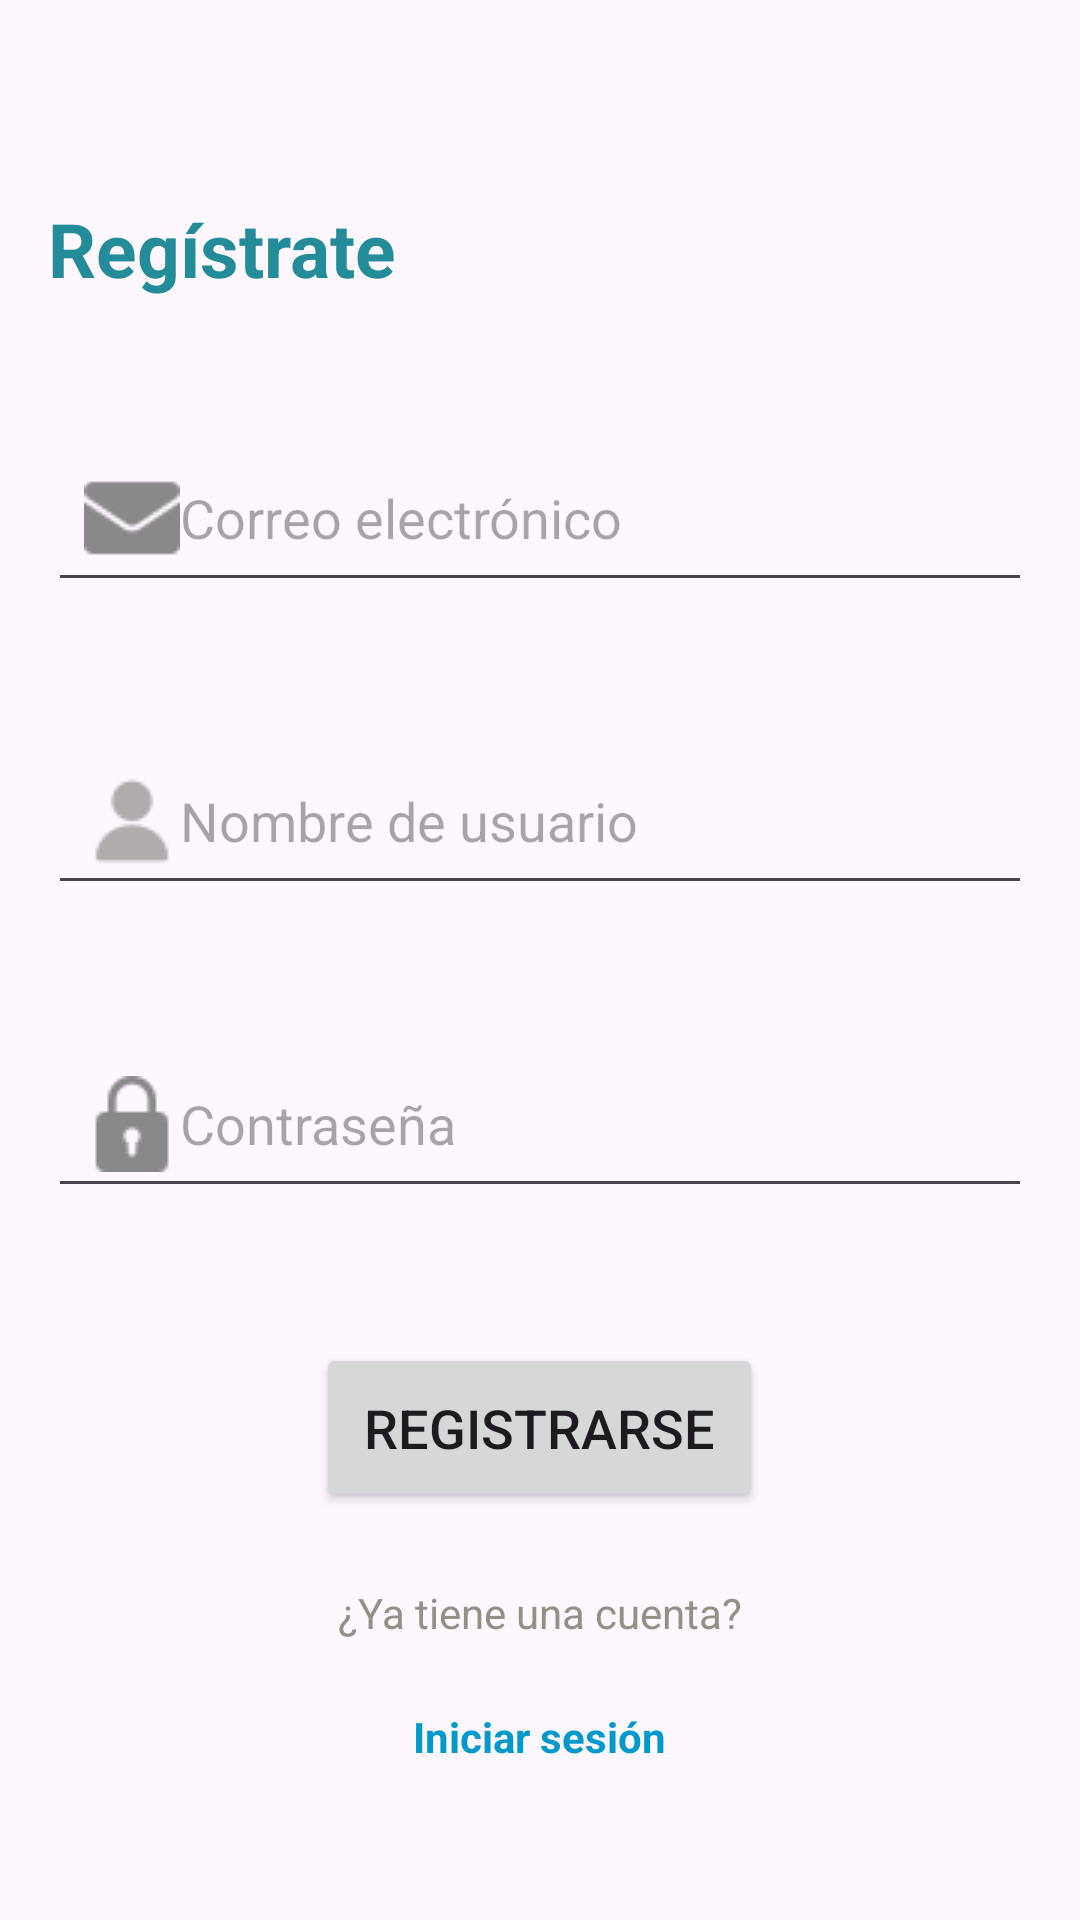

The Android layout XML behind this screen, and the referenced resources:
<!-- AndroidManifest.xml: application theme Theme.HotelPlayaParadise_AppMovil -->
<!-- res/layout/activity_register.xml -->
<?xml version="1.0" encoding="utf-8"?>
<androidx.constraintlayout.widget.ConstraintLayout xmlns:android="http://schemas.android.com/apk/res/android"
    xmlns:app="http://schemas.android.com/apk/res-auto"
    xmlns:tools="http://schemas.android.com/tools"
    android:id="@+id/main"
    android:layout_width="match_parent"
    android:layout_height="match_parent"
    tools:context=".register">

    <LinearLayout
        android:layout_width="match_parent"
        android:layout_height="match_parent"
        android:orientation="vertical"
        android:padding="16dp"
        android:gravity="center_horizontal">

        <TextView
            android:id="@+id/textView"
            android:layout_width="match_parent"
            android:layout_height="wrap_content"
            android:layout_marginTop="50dp"
            android:layout_marginBottom="45dp"
            android:textStyle="bold"
            android:textSize="25sp"
            android:textColor="@color/GreenBaby"
            android:text="Regístrate" />

        
        <EditText
            android:id="@+id/emailField"
            android:layout_width="match_parent"
            android:layout_height="wrap_content"
            android:layout_marginBottom="45dp"
            android:drawableLeft="@drawable/ic_email"
            android:hint="Correo electrónico"
            android:inputType="textEmailAddress"
            android:padding="12dp" />

        
        <EditText
            android:id="@+id/usernameField"
            android:layout_width="match_parent"
            android:layout_height="wrap_content"
            android:layout_marginBottom="45dp"
            android:drawableLeft="@drawable/ic_login"
            android:hint="Nombre de usuario"
            android:inputType="textPersonName"
            android:padding="12dp" />

        
        <EditText
            android:id="@+id/passwordField"
            android:layout_width="match_parent"
            android:layout_height="wrap_content"
            android:layout_marginBottom="45dp"
            android:drawableLeft="@drawable/ic_password"
            android:hint="Contraseña"
            android:inputType="textPassword"
            android:padding="12dp" />

        
        <Button
            android:id="@+id/registerButton"
            android:layout_width="wrap_content"
            android:layout_height="wrap_content"
            android:textSize="18sp"
            android:text="Registrarse"
            android:padding="16dp"
            android:layout_marginBottom="24dp"/>

        
        <TextView
            android:layout_width="wrap_content"
            android:layout_height="wrap_content"
            android:text="¿Ya tiene una cuenta?"
            android:textColor="@color/Gray"
            android:layout_gravity="center"/>

        
        <TextView
            android:id="@+id/loginLink"
            android:layout_width="wrap_content"
            android:layout_height="wrap_content"
            android:layout_gravity="center"
            android:layout_marginTop="8dp"
            android:clickable="true"
            android:focusable="true"
            android:textColor="@android:color/holo_blue_dark"
            android:textStyle="bold"
            android:minWidth="48dp"
            android:minHeight="48dp"
            android:text="Iniciar sesión"
            android:gravity="center" />


    </LinearLayout>
</androidx.constraintlayout.widget.ConstraintLayout>
<!-- resources referenced by this layout -->
<resources>
  <color name="Gray">#939185</color>
  <color name="GreenBaby">#238C98</color>
  <!-- drawable ic_email: png bitmap (drawable, 577 bytes) -->
  <!-- drawable ic_login: png bitmap (drawable, 685 bytes) -->
  <!-- drawable ic_password: png bitmap (drawable, 688 bytes) -->
  <style name="Theme.HotelPlayaParadise_AppMovil" parent="Base.Theme.HotelPlayaParadise_AppMovil" />
  <style name="Base.Theme.HotelPlayaParadise_AppMovil" parent="Theme.Material3.DayNight.NoActionBar">
          
          
      </style>
</resources>
